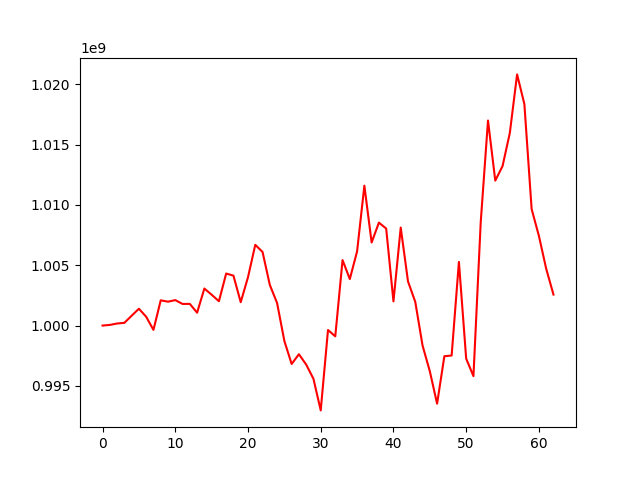

The data file committed next to this chart (first rows):
, 0
0, 1000000000
1, 1000052857
2, 1000170032
3, 1000224302
4, 1000814195
5, 1001394101
6, 1000727315
7, 999641040
8, 1002091408
9, 1001978556
10, 1002109590
11, 1001790711
12, 1001796847
13, 1001064907
14, 1003067769
15, 1002555575
16, 1002017184
17, 1004311383
18, 1004135039
19, 1001935259
20, 1004009866
21, 1006690195
22, 1006101282
23, 1003369785
24, 1001865994
25, 998722791
26, 996814351
27, 997623183
28, 996765697
29, 995584190
30, 992966930
31, 999632641
32, 999104294
33, 1005427201
34, 1003855834
35, 1006148415
36, 1011595423
37, 1006885021
38, 1008533740
39, 1008038706
40, 1002005113
41, 1008123185
42, 1003660280
43, 1001960506
44, 998347986
45, 996212572
46, 993523067
47, 997457968
48, 997516833
49, 1005275431
50, 997257692
51, 995806690
52, 1008572066
53, 1016998048
54, 1012014400
55, 1013214908
56, 1015961747
57, 1020818612
58, 1018364498
59, 1009653590
... 3 more rows
